Run: headless pygame with SDL's dummy video driver; simulated clock (each Clock.tick advances the game by its frame time, no real sleeping); random seed 0; keys injected as events and as key.get_pressed() state; no mouse input.
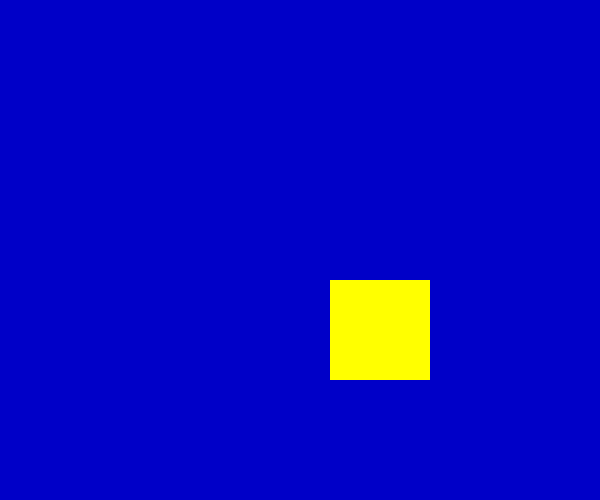
Frame 1 of 1 · flips 1–60 · no input

The pygame program that drew these frames:

import pygame, sys
from pygame.locals import *

#inicijalizujmo prozor
pygame.init()
(sirina, visina) = (600, 500)
ekran = pygame.display.set_mode((sirina, visina))
pygame.display.set_caption("Setajući kvadrat")
zuta = 255,255,0

#definisimo kvadrat i njegove pozicije
stranica_kvadrata = 100
debljina_linije = 0 #popunjeno skroz
x_pozicija = 300
y_pozicija = 250
x_brzina = 0.5
y_brzina = 0.5

while True: #ovaj deo koda će se non-stop izvršavati i tako simuliramo animaciju
    for dogadjaj in pygame.event.get():
        if dogadjaj.type in (QUIT, KEYDOWN):
            sys.exit()
    ekran.fill((0,0,200))
    
    #pomeramo kvadrat
    x_pozicija += x_brzina
    y_pozicija += y_brzina

    #zadrzavamo kvadrat unutar prozora
    if x_pozicija > sirina - stranica_kvadrata or x_pozicija < 0:
        x_brzina = -x_brzina
    if y_pozicija > visina - stranica_kvadrata or y_pozicija < 0:
        y_brzina = -y_brzina

    #crta kvadrat
    pos = x_pozicija, y_pozicija, stranica_kvadrata, stranica_kvadrata
    pygame.draw.rect(ekran, zuta, pos, debljina_linije)
    pygame.display.update()
